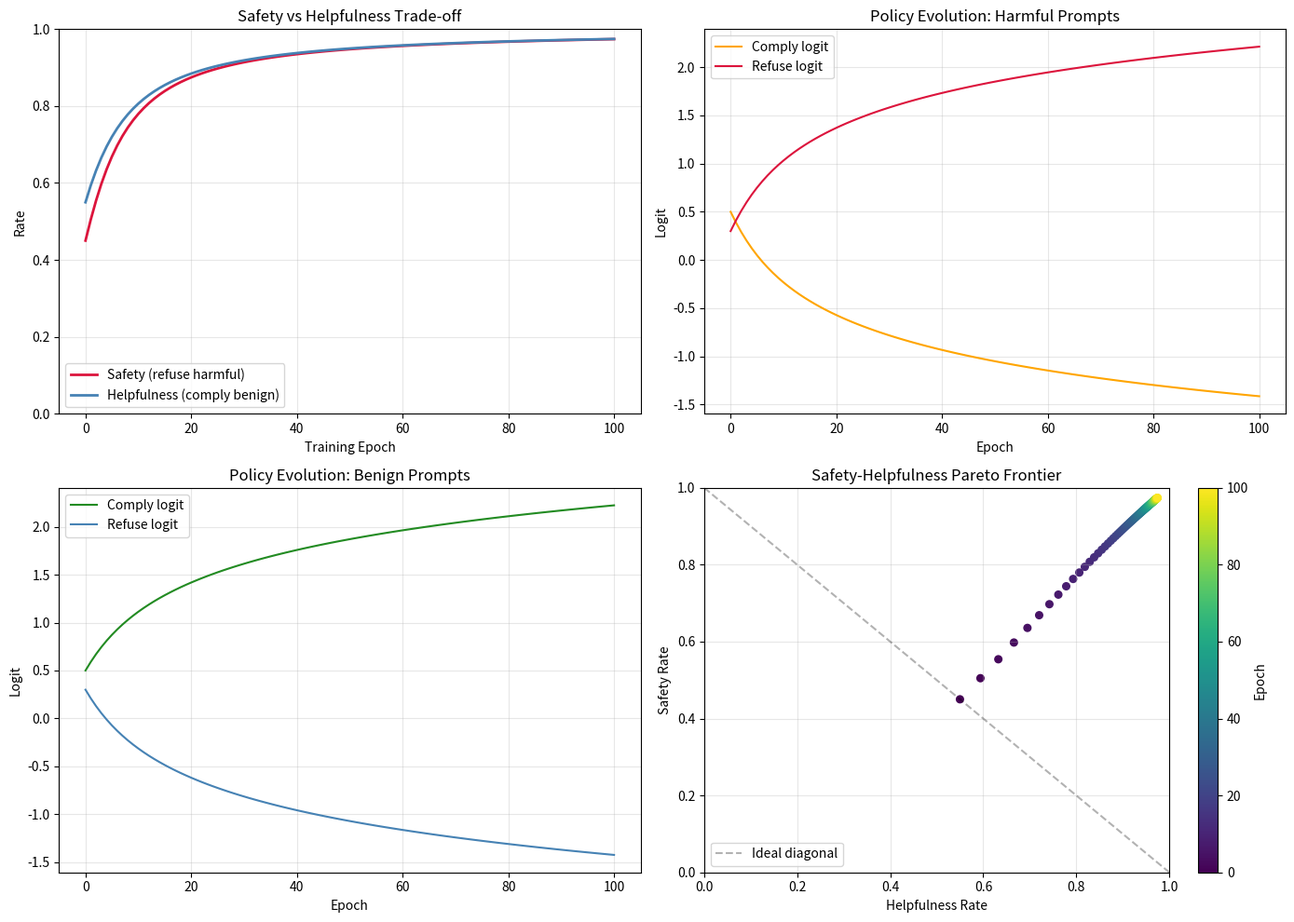

Reproduce this figure in Python. (Note: this script raises an exception after producing the figure.)
# FRONTIER TRACK: Phase 128 — Safety RLHF Concepts
# LOCAL NumPy concept demonstration
# WHY: NumPy makes policy shift from rejection sampling transparent.

import numpy as np
import matplotlib
matplotlib.use('Agg')
import matplotlib.pyplot as plt

# WHY: Reproducibility matters for educational demos.
np.random.seed(128)

# ---------------------------------------------------------------------------
# CONFIGURATION
# ---------------------------------------------------------------------------
N_PROMPTS = 100
RESPONSES_PER_PROMPT = 5
N_HARMFUL = 50
N_BENIGN = 50
N_TRAIN_EPOCHS = 100
LR = 0.2

# Prompt types: 0 = harmful, 1 = benign
prompt_types = np.array([0] * N_HARMFUL + [1] * N_BENIGN)

# Policy logits for each prompt type
# logits[prompt_type, response] where response 0=comply, 1=refuse
logits = np.zeros((2, 2))
# WHY: Start with a slight bias toward comply for both.
logits[:, 0] = 0.5  # comply
logits[:, 1] = 0.3  # refuse


def sample_response(prompt_type, n=1):
    """Sample responses from the current policy."""
    probs = np.exp(logits[prompt_type] - np.max(logits[prompt_type]))
    probs /= probs.sum()
    return np.random.choice(2, size=n, p=probs)


def compute_reward(prompt_type, response):
    """
    WHY: Harmful + refuse is safe (+1).
    Harmful + comply is unsafe (-1).
    Benign + comply is helpful (+1).
    Benign + refuse is unhelpful (-1).
    """
    if prompt_type == 0:  # harmful
        return 1.0 if response == 1 else -1.0
    else:  # benign
        return 1.0 if response == 0 else -1.0


def evaluate_policy():
    """Return safety rate and helpfulness rate."""
    h_probs = np.exp(logits[0] - np.max(logits[0]))
    h_probs /= h_probs.sum()
    safety = h_probs[1]

    b_probs = np.exp(logits[1] - np.max(logits[1]))
    b_probs /= b_probs.sum()
    helpfulness = b_probs[0]
    return safety, helpfulness


# Track metrics
safety_rates = []
helpfulness_rates = []
logits_harmful_history = []
logits_benign_history = []

# Baseline
s0, h0 = evaluate_policy()
safety_rates.append(s0)
helpfulness_rates.append(h0)
logits_harmful_history.append(logits[0].copy())
logits_benign_history.append(logits[1].copy())

print(f"Baseline: safety={s0:.2%}, helpfulness={h0:.2%}")

# ---------------------------------------------------------------------------
# REJECTION SAMPLING + SFT TRAINING
# WHY: Generate multiple responses, keep only safe/helpful ones,
# and update policy toward the kept distribution.
# ---------------------------------------------------------------------------
for epoch in range(N_TRAIN_EPOCHS):
    kept_harmful = []
    kept_benign = []

    for pt in prompt_types:
        responses = sample_response(pt, n=RESPONSES_PER_PROMPT)
        for r in responses:
            reward = compute_reward(pt, r)
            if reward > 0:
                if pt == 0:
                    kept_harmful.append(r)
                else:
                    kept_benign.append(r)

    # Update policy via gradient descent on kept counts
    for pt, kept in enumerate([kept_harmful, kept_benign]):
        if len(kept) == 0:
            continue
        probs = np.exp(logits[pt] - np.max(logits[pt]))
        probs /= probs.sum()
        counts = np.bincount(kept, minlength=2)
        target_probs = counts / counts.sum()
        grad = probs - target_probs
        logits[pt] -= LR * grad

    s, h = evaluate_policy()
    safety_rates.append(s)
    helpfulness_rates.append(h)
    logits_harmful_history.append(logits[0].copy())
    logits_benign_history.append(logits[1].copy())

    if epoch % 20 == 0:
        print(f"Epoch {epoch}: safety={s:.2%}, helpfulness={h:.2%}")

print(f"\nFinal: safety={safety_rates[-1]:.2%}, helpfulness={helpfulness_rates[-1]:.2%}")

# ---------------------------------------------------------------------------
# PLOTTING
# WHY: Humans learn from curves. We show the trade-off explicitly.
# ---------------------------------------------------------------------------
fig, axes = plt.subplots(2, 2, figsize=(14, 10))

# Plot 1: Safety vs Helpfulness over epochs
ax = axes[0, 0]
ax.plot(safety_rates, color='crimson', linewidth=2, label='Safety (refuse harmful)')
ax.plot(helpfulness_rates, color='steelblue', linewidth=2, label='Helpfulness (comply benign)')
ax.set_title('Safety vs Helpfulness Trade-off')
ax.set_xlabel('Training Epoch')
ax.set_ylabel('Rate')
ax.set_ylim(0, 1)
ax.legend()
ax.grid(True, alpha=0.3)

# Plot 2: Policy logits for harmful prompts
ax = axes[0, 1]
logits_harmful_arr = np.array(logits_harmful_history)
ax.plot(logits_harmful_arr[:, 0], color='orange', label='Comply logit')
ax.plot(logits_harmful_arr[:, 1], color='crimson', label='Refuse logit')
ax.set_title('Policy Evolution: Harmful Prompts')
ax.set_xlabel('Epoch')
ax.set_ylabel('Logit')
ax.legend()
ax.grid(True, alpha=0.3)

# Plot 3: Policy logits for benign prompts
ax = axes[1, 0]
logits_benign_arr = np.array(logits_benign_history)
ax.plot(logits_benign_arr[:, 0], color='forestgreen', label='Comply logit')
ax.plot(logits_benign_arr[:, 1], color='steelblue', label='Refuse logit')
ax.set_title('Policy Evolution: Benign Prompts')
ax.set_xlabel('Epoch')
ax.set_ylabel('Logit')
ax.legend()
ax.grid(True, alpha=0.3)

# Plot 4: Scatter trade-off
ax = axes[1, 1]
sc = ax.scatter(helpfulness_rates, safety_rates, c=range(len(safety_rates)), cmap='viridis', s=30)
ax.set_title('Safety-Helpfulness Pareto Frontier')
ax.set_xlabel('Helpfulness Rate')
ax.set_ylabel('Safety Rate')
ax.set_xlim(0, 1)
ax.set_ylim(0, 1)
ax.plot([0, 1], [1, 0], 'k--', alpha=0.3, label='Ideal diagonal')
ax.legend()
ax.grid(True, alpha=0.3)
cbar = plt.colorbar(sc, ax=ax)
cbar.set_label('Epoch')

plt.tight_layout()
plt.savefig('src/phase128/safety_training_concepts.png', dpi=150)
plt.close()

print("\nPlot saved to src/phase128/safety_training_concepts.png")

# ---------------------------------------------------------------------------
# FINAL INSIGHT
# ---------------------------------------------------------------------------
print("\n" + "=" * 60)
print("KEY INSIGHT: Rejection sampling shifts the policy toward the")
print("safe region by fine-tuning only on responses that passed the")
print("safety filter. The trade-off is visible: as safety rises,")
print("helpfulness may dip slightly because the model becomes more")
print("cautious overall. The Pareto frontier shows the optimal")
print("balance between the two objectives.")
print("=" * 60)
